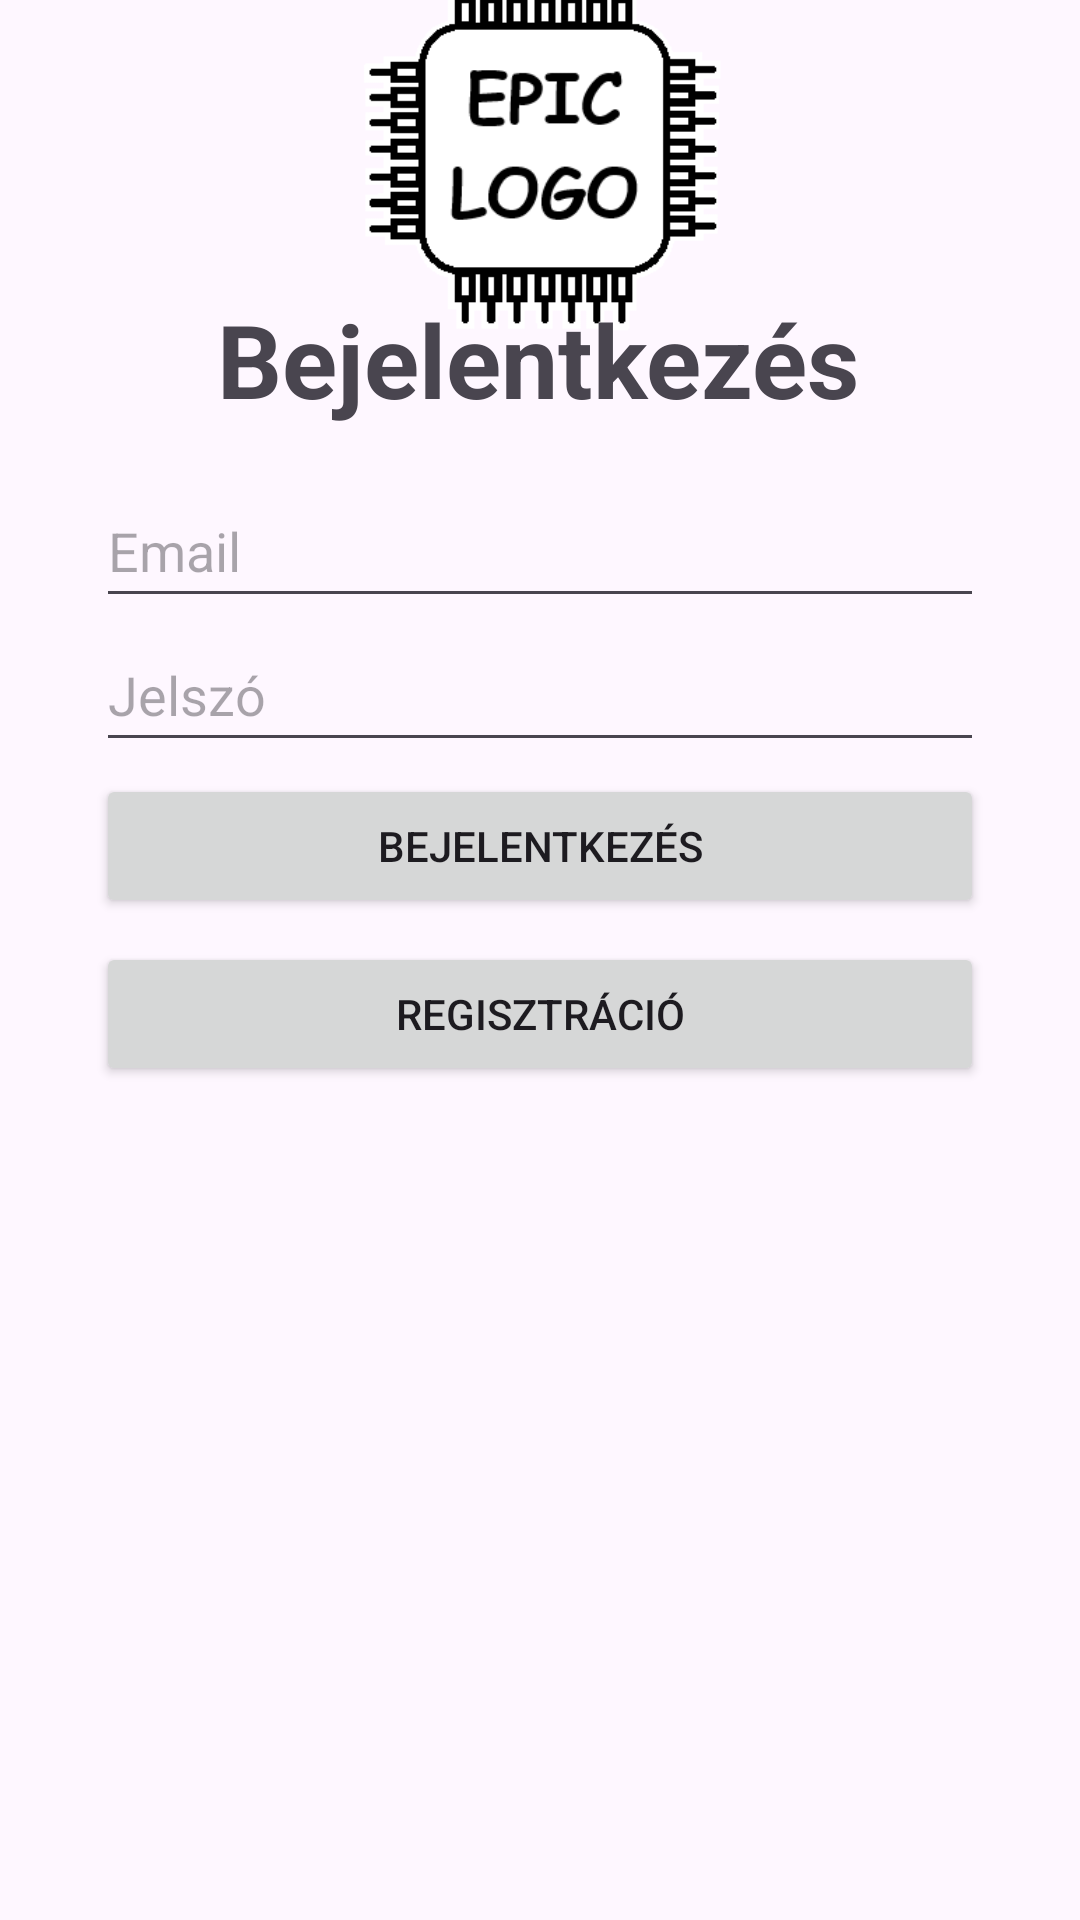

Here is an Android app screen rendered from its layout file. Give the layout XML and the strings, colors and styles it references.
<!-- AndroidManifest.xml: application theme Theme.PartPiker -->
<!-- res/layout/login.xml -->
<?xml version="1.0" encoding="utf-8"?>
<androidx.constraintlayout.widget.ConstraintLayout xmlns:android="http://schemas.android.com/apk/res/android"
    xmlns:app="http://schemas.android.com/apk/res-auto"
    xmlns:tools="http://schemas.android.com/tools"
    android:id="@+id/switchToLogin"
    android:layout_width="match_parent"
    android:layout_height="match_parent"
    tools:context=".Activities.LoginActivity">



    <EditText
        android:id="@+id/editTextEmail"
        android:layout_width="0dp"
        android:layout_height="wrap_content"
        android:layout_marginStart="32dp"
        android:layout_marginEnd="32dp"
        android:ems="10"
        android:hint="@string/email"
        android:inputType="textEmailAddress"
        android:minHeight="48dp"
        app:layout_constraintBottom_toBottomOf="parent"
        app:layout_constraintEnd_toEndOf="parent"
        app:layout_constraintHorizontal_bias="0.0"
        app:layout_constraintStart_toStartOf="parent"
        app:layout_constraintTop_toTopOf="parent"
        app:layout_constraintVertical_bias="0.267" />

    <EditText
        android:id="@+id/editTextPassword"
        android:layout_width="0dp"
        android:layout_height="wrap_content"
        android:layout_marginStart="32dp"
        android:layout_marginEnd="32dp"
        android:ems="10"
        android:hint="@string/password"
        android:inputType="textPassword"
        android:minHeight="48dp"
        app:layout_constraintEnd_toEndOf="parent"
        app:layout_constraintHorizontal_bias="0.0"
        app:layout_constraintStart_toStartOf="parent"
        app:layout_constraintTop_toBottomOf="@+id/editTextEmail" />

    <ImageView
        android:id="@+id/logo"
        android:layout_width="409dp"
        android:layout_height="123dp"
        android:contentDescription="@string/logo"
        app:layout_constraintBottom_toTopOf="@+id/textView"
        app:layout_constraintEnd_toEndOf="parent"
        app:layout_constraintStart_toStartOf="parent"
        app:layout_constraintTop_toTopOf="parent"
        app:layout_constraintVertical_bias="0.483"
        app:srcCompat="@drawable/logo" />

    <TextView
        android:id="@+id/textView"
        android:layout_width="wrap_content"
        android:layout_height="wrap_content"
        android:text="@string/login"
        android:textSize="34sp"
        android:textStyle="bold"
        app:layout_constraintBottom_toTopOf="@+id/editTextEmail"
        app:layout_constraintEnd_toEndOf="parent"
        app:layout_constraintHorizontal_bias="0.497"
        app:layout_constraintStart_toStartOf="parent"
        app:layout_constraintTop_toTopOf="parent"
        app:layout_constraintVertical_bias="0.861" />

    <Button
        android:id="@+id/button"
        android:layout_width="0dp"
        android:layout_height="wrap_content"
        android:layout_marginStart="32dp"
        android:layout_marginTop="4dp"
        android:layout_marginEnd="32dp"
        android:minHeight="48dp"
        android:onClick="login"
        android:text="@string/login"
        app:layout_constraintEnd_toEndOf="parent"
        app:layout_constraintHorizontal_bias="1.0"
        app:layout_constraintStart_toStartOf="parent"
        app:layout_constraintTop_toBottomOf="@+id/editTextPassword" />

    <Button
        android:id="@+id/button2"
        android:layout_width="0dp"
        android:layout_height="wrap_content"
        android:layout_marginStart="32dp"
        android:layout_marginTop="8dp"
        android:layout_marginEnd="32dp"
        android:minHeight="48dp"
        android:onClick="switchToRegister"
        android:text="@string/register"
        app:layout_constraintEnd_toEndOf="parent"
        app:layout_constraintHorizontal_bias="1.0"
        app:layout_constraintStart_toStartOf="parent"
        app:layout_constraintTop_toBottomOf="@+id/button" />

</androidx.constraintlayout.widget.ConstraintLayout>
<!-- resources referenced by this layout -->
<resources>
  <!-- drawable logo: png bitmap (drawable, 7821 bytes) -->
  <string name="email">Email</string>
  <string name="login">Bejelentkezés</string>
  <string name="logo">Logo</string>
  <string name="password">Jelszó</string>
  <string name="register">Regisztráció</string>
  <style name="Theme.PartPiker" parent="Base.Theme.PartPiker" />
  <style name="Base.Theme.PartPiker" parent="Theme.Material3.DayNight.NoActionBar">
          
          
      </style>
</resources>
